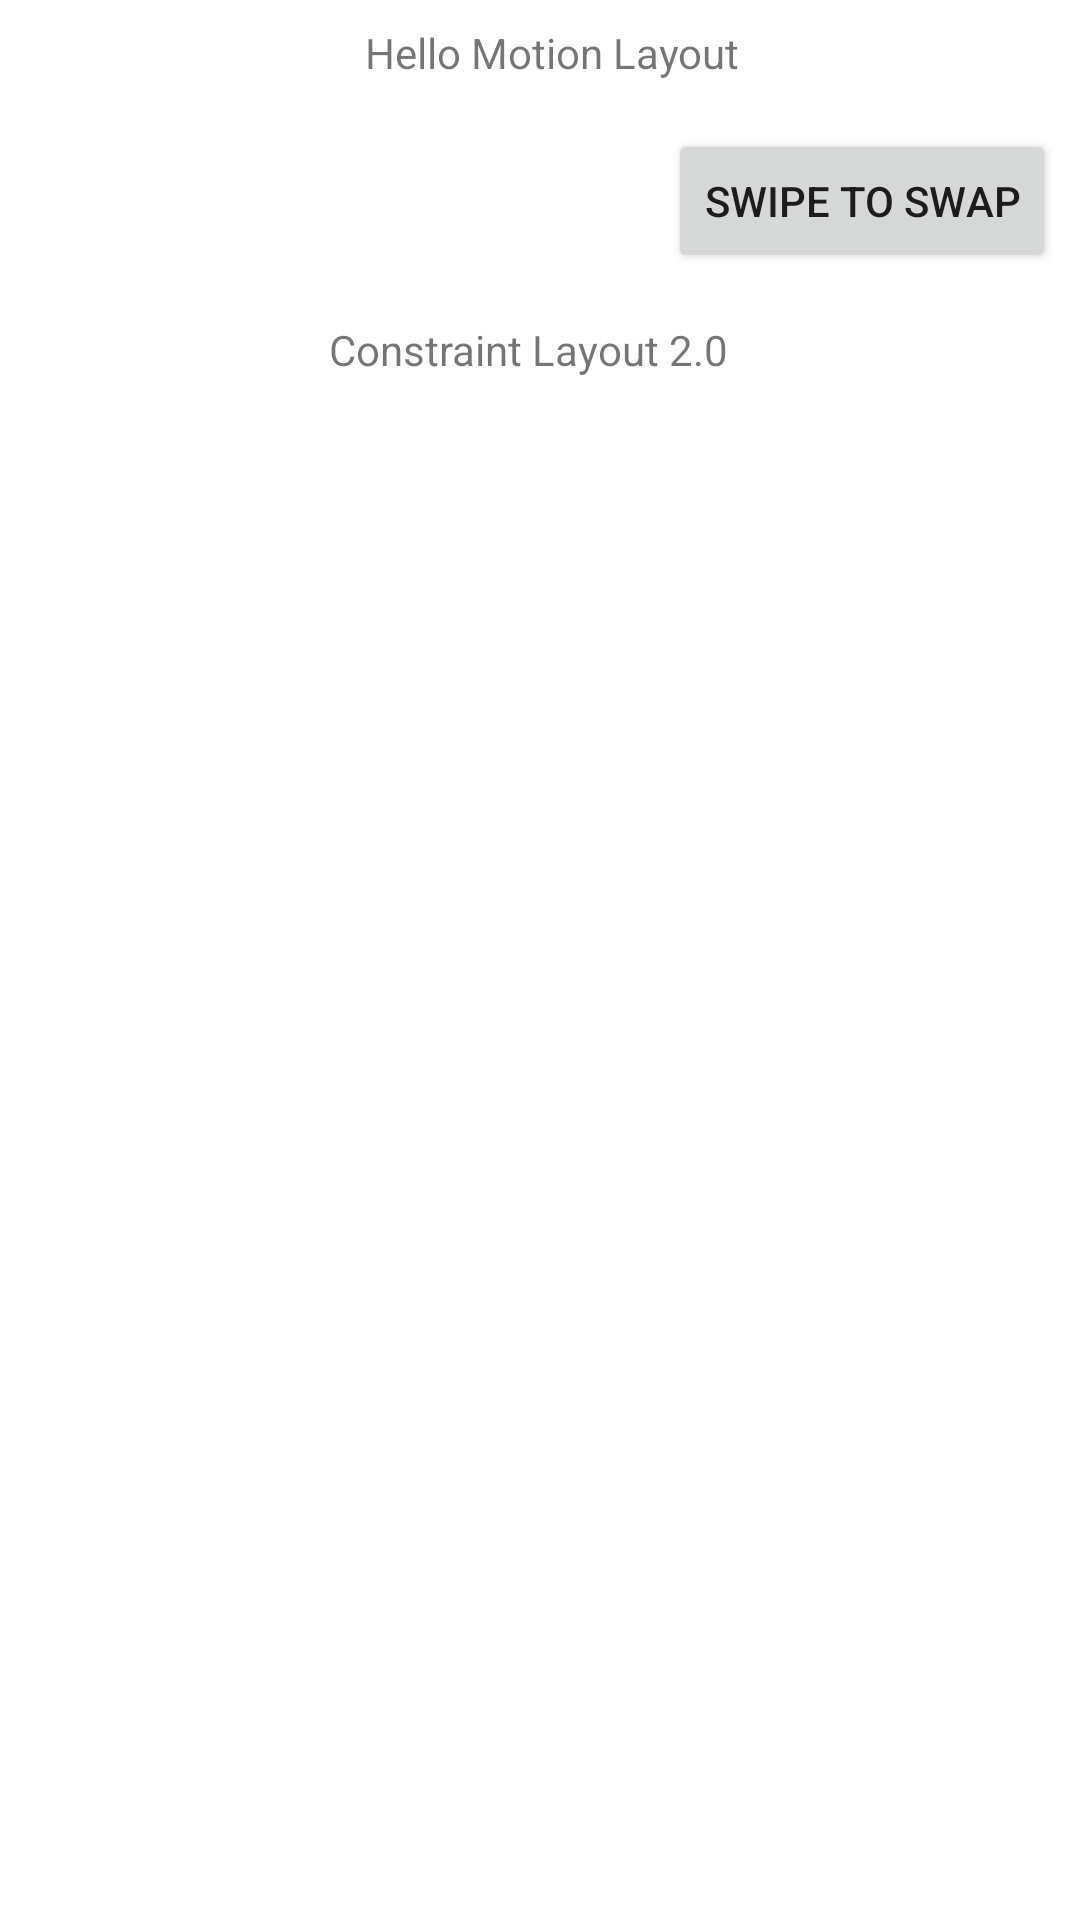

Write the Android layout XML for this screen, with the resource values it uses.
<!-- AndroidManifest.xml: application theme AppTheme -->
<!-- res/layout/activity_motion_end.xml -->
<?xml version="1.0" encoding="utf-8"?>
<androidx.constraintlayout.motion.widget.MotionLayout xmlns:android="http://schemas.android.com/apk/res/android"
                                                      xmlns:app="http://schemas.android.com/apk/res-auto"
                                                      xmlns:tools="http://schemas.android.com/tools"
                                                      android:layout_width="match_parent"
                                                      android:layout_height="match_parent"
                                                      tools:context=".MainActivity">

    <TextView
            android:id="@+id/textTwo"
            android:text="Hello Motion Layout"
            android:layout_width="wrap_content"
            android:layout_height="wrap_content"
            android:layout_marginTop="8dp"
            android:layout_marginStart="8dp"
            app:layout_constraintEnd_toEndOf="parent"
            app:layout_constraintTop_toTopOf="parent"
            app:layout_constraintStart_toStartOf="parent"/>

    <Button
            android:id="@+id/button"
            android:text="SWIPE TO SWAP"
            android:layout_width="wrap_content"
            android:layout_height="wrap_content"
            android:clickable="false"
            android:layout_marginTop="16dp"
            android:layout_marginStart="8dp"
            android:layout_marginEnd="8dp"
            app:layout_constraintTop_toBottomOf="@+id/textTwo"
            app:layout_constraintEnd_toEndOf="parent" />

    <TextView
            android:id="@+id/textOne"
            android:text="Constraint Layout 2.0"
            android:layout_width="wrap_content"
            android:layout_height="wrap_content"
            android:layout_marginTop="16dp"
            android:layout_marginEnd="8dp"
            app:layout_constraintTop_toBottomOf="@+id/button"
            app:layout_constraintStart_toStartOf="parent"
            app:layout_constraintEnd_toEndOf="parent"/>

</androidx.constraintlayout.motion.widget.MotionLayout>
<!-- resources referenced by this layout -->
<resources>
  <style name="AppTheme" parent="Theme.MaterialComponents.Light.DarkActionBar">
          
          <item name="colorPrimary">@color/colorPrimary</item>
          <item name="colorPrimaryDark">@color/colorPrimaryDark</item>
          <item name="colorAccent">@color/colorAccent</item>
      </style>
  <!-- not gathered from this repository: default colours our renderer supplied (Android Studio template values) -->
  <color name="colorPrimary">#FF6200EE</color>
  <color name="colorPrimaryDark">#FF3700B3</color>
  <color name="colorAccent">#FF03DAC5</color>
</resources>
